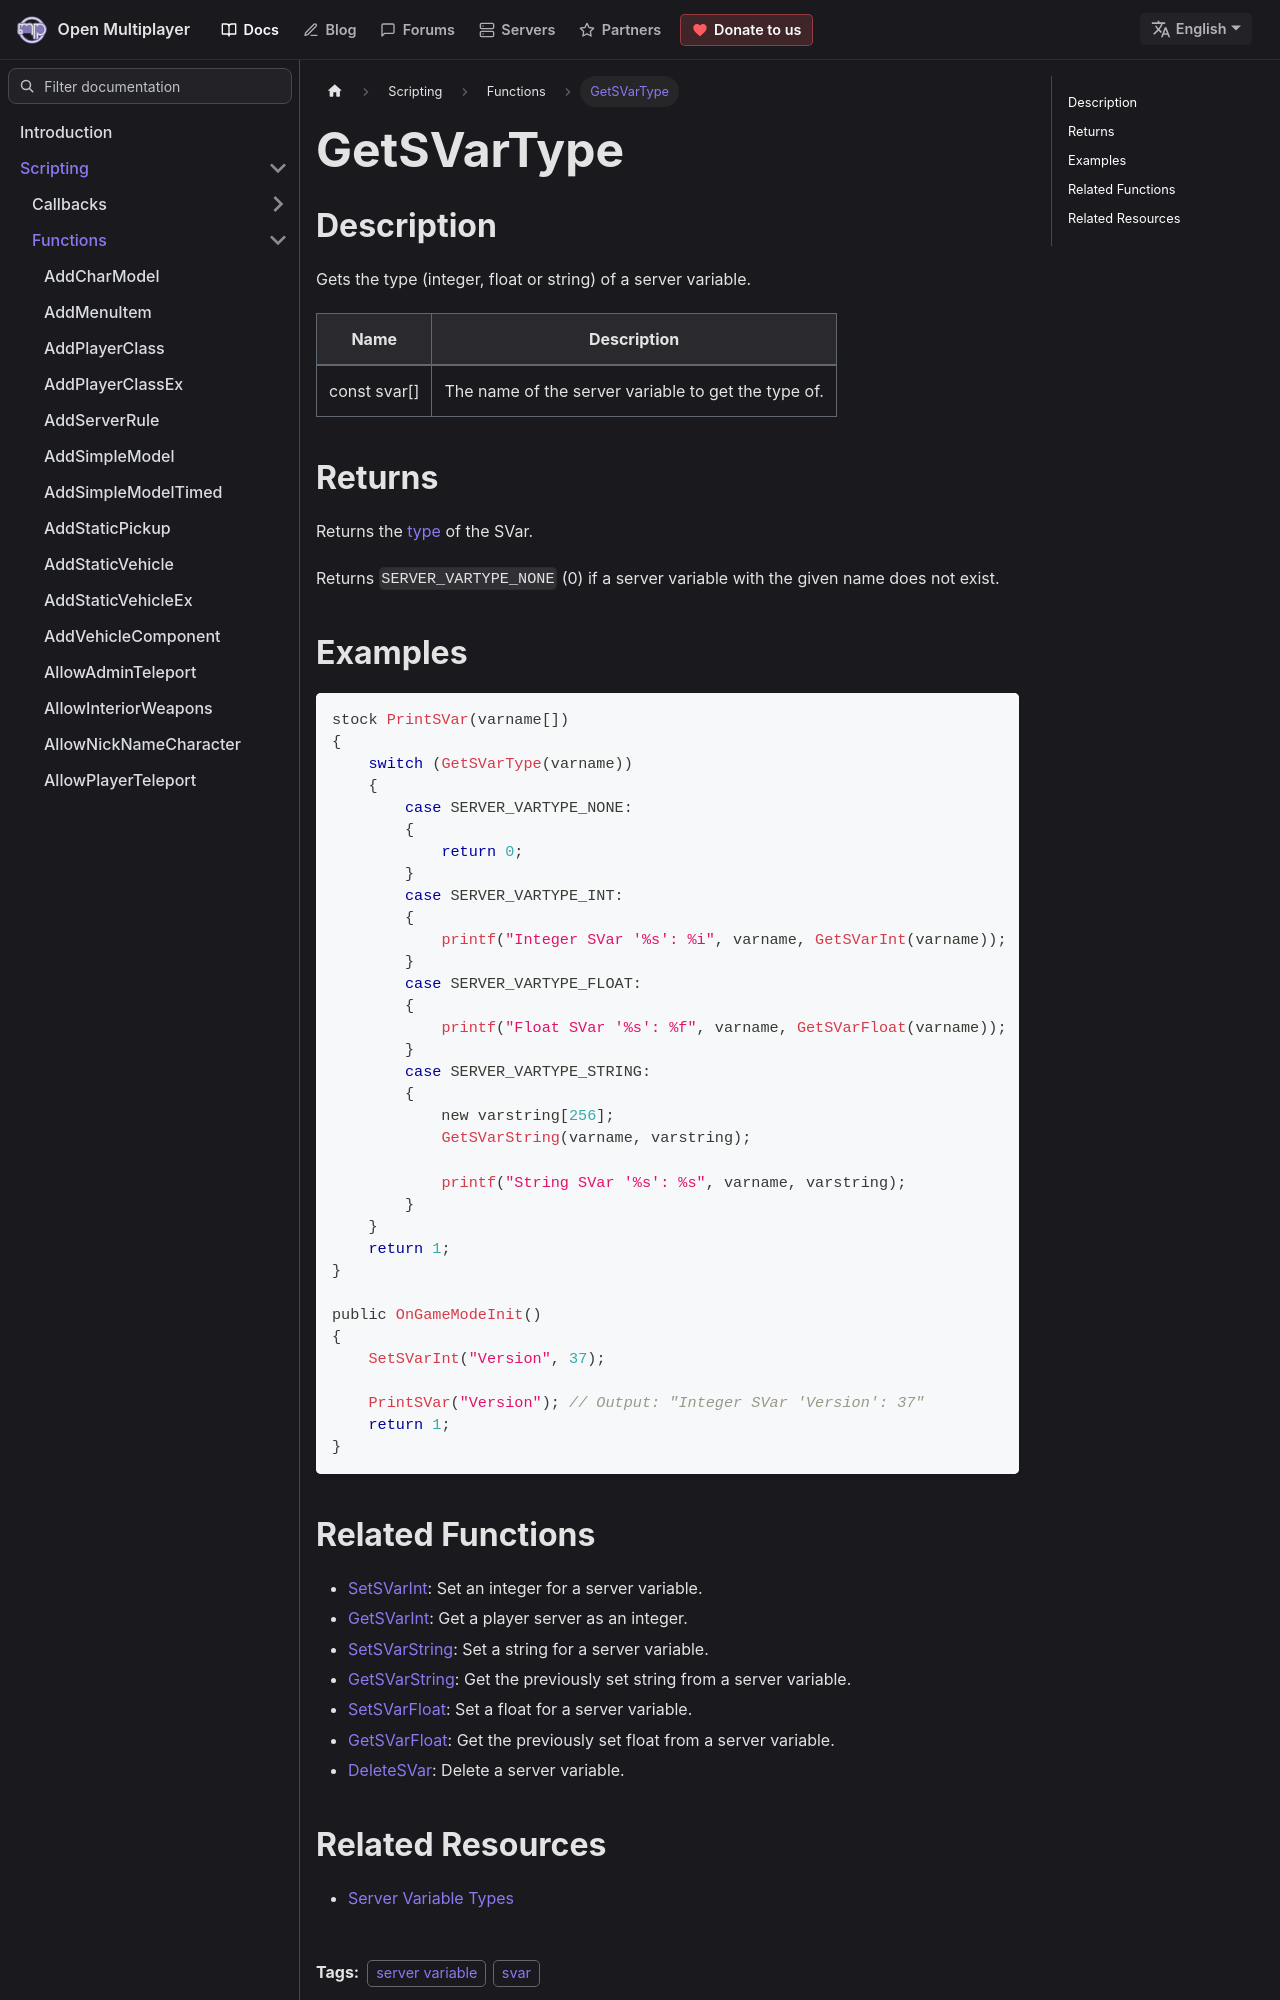

repository: openmultiplayer/web · page: docs/scripting/functions/GetSVarType.html · generator: docusaurus

---
title: GetSVarType
sidebar_label: GetSVarType
description: Gets the type (integer, float or string) of a server variable.
tags: ["server variable", "svar"]
---

## Description

Gets the type (integer, float or string) of a server variable.

| Name         | Description                                         |
| ------------ | --------------------------------------------------- |
| const svar[] | The name of the server variable to get the type of. |

## Returns

Returns the [type](../resources/svartypes) of the SVar.

Returns `SERVER_VARTYPE_NONE` (0) if a server variable with the given name does not exist.

## Examples

```c
stock PrintSVar(varname[])
{
    switch (GetSVarType(varname))
    {
        case SERVER_VARTYPE_NONE:
        {
            return 0;
        }
        case SERVER_VARTYPE_INT:
        {
            printf("Integer SVar '%s': %i", varname, GetSVarInt(varname));
        }
        case SERVER_VARTYPE_FLOAT:
        {
            printf("Float SVar '%s': %f", varname, GetSVarFloat(varname));
        }
        case SERVER_VARTYPE_STRING:
        {
            new varstring[256];
            GetSVarString(varname, varstring);

            printf("String SVar '%s': %s", varname, varstring);
        }
    }
    return 1;
}

public OnGameModeInit()
{
    SetSVarInt("Version", 37);

    PrintSVar("Version"); // Output: "Integer SVar 'Version': 37"
    return 1;
}
```
